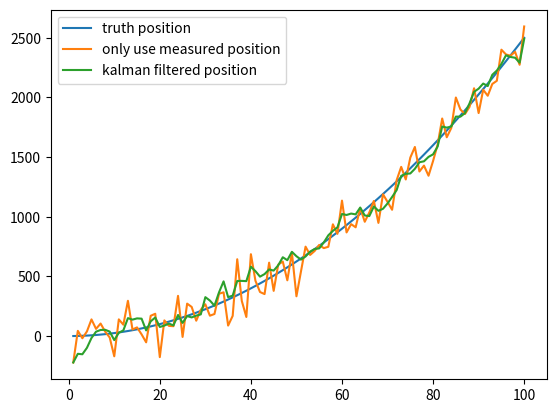

Source code (Python):
#!/usr/bin/python
# -*-coding: utf-8 -*-


import numpy as np
import matplotlib.pyplot as plt

t = np.linspace(1, 100, 100)
a = 0.5
position = (a * t**2) / 2


position_noise = position+np.random.normal(0,120,size=(t.shape[0])) # 模拟生成GPS位置测量数据（带噪声）

plt.plot(t, position,label='truth position')
plt.plot(t, position_noise,label='only use measured position')


#---------------卡尔曼滤波----------------
# 初始的估计导弹的位置就直接用GPS测量的位置
predicts = [position_noise[0]]
position_predict = predicts[0]

predict_var = 0
odo_var = 120**2 #这是我们自己设定的位置测量仪器的方差，越大则测量值占比越低
v_std = 50 # 测量仪器的方差（这个方差在现实生活中是需要我们进行传感器标定才能算出来的，可搜Allan方差标定）
for i in range(1,t.shape[0]):
  
    dv =  (position[i]-position[i-1]) + np.random.normal(0,50) # 模拟从IMU读取出的速度
    position_predict = position_predict + dv # 利用上个时刻的位置和速度预测当前位置
    predict_var += v_std**2 # 更新预测数据的方差
    # 下面是Kalman滤波
    position_predict = position_predict*odo_var/(predict_var + odo_var)+position_noise[i]*predict_var/(predict_var + odo_var)
    predict_var = (predict_var * odo_var)/(predict_var + odo_var)
    predicts.append(position_predict)

    
plt.plot(t,predicts,label='kalman filtered position')

plt.legend()
plt.show()